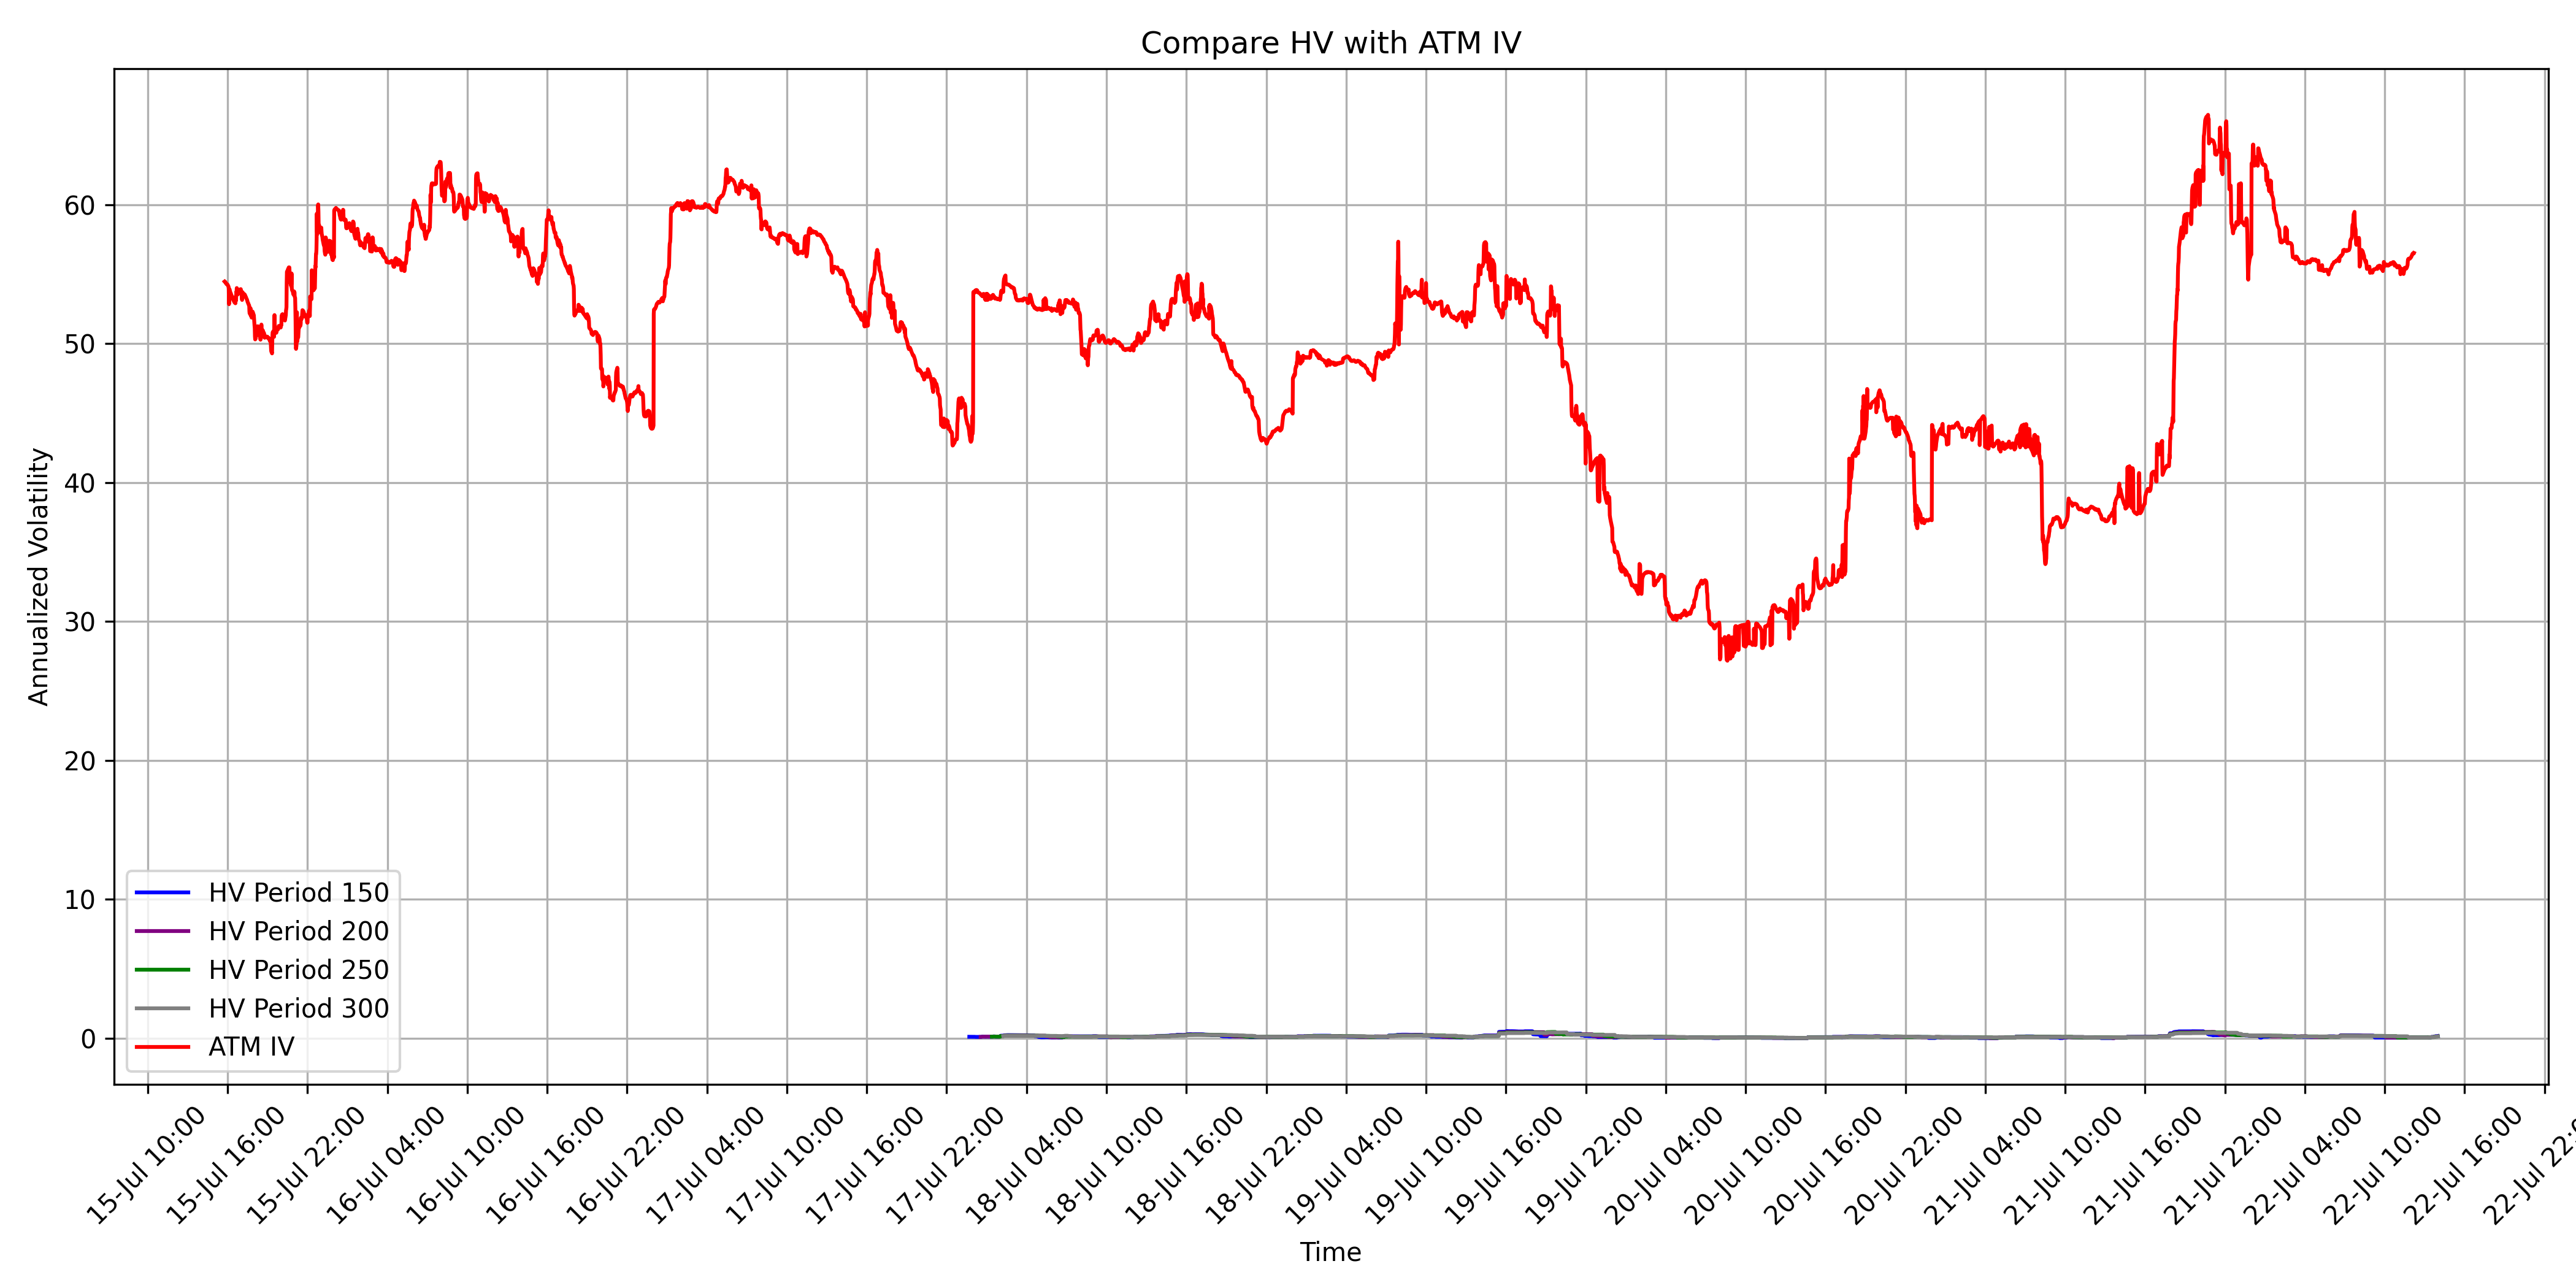

The Python source for this figure:
import pandas as pd
import matplotlib.pyplot as plt
import seaborn as sns
import matplotlib.dates as mdates
import numpy as np


### ATM IV Data ###
# Load ATM IV data
csv_file_iv = 'atm_iv_ETH.csv'
atm_iv_data = pd.read_csv(csv_file_iv)

# Convert Timestamp column to datetime data type
atm_iv_data['Timestamp'] = pd.to_datetime(atm_iv_data['Timestamp'])

# Turn ATM IV into numeric
atm_iv_data['ATM IV'] = pd.to_numeric(atm_iv_data['ATM IV'], errors='coerce')

# Drop N/A columns
atm_iv_data.dropna(subset=['ATM IV'], inplace=True)

# Set the Timestamp column as the index
atm_iv_data.set_index('Timestamp', inplace=True)

# Resample data to 1-minute intervals and calculate the mean for each interval
resampled_iv_data = atm_iv_data.resample('1T').mean().reset_index()

### Historical Volatility Data ###
# Load price ratio data
csv_file_price_ratio = './uniswap_data_ratio/ETHUSDT_price_ratio.csv'
price_ratio_data = pd.read_csv(csv_file_price_ratio)

def vol_by_historical_volatility(data, period:int):
    df = data.copy()
    df['Timestamp'] = pd.to_datetime(df['Timestamp'])
    df.sort_values('Timestamp', inplace=True)
    df['log_return'] = np.log(df['Price Ratio'] / df['Price Ratio'].shift(1))
    lookback_period = 6 * period  # Define lookback window for rolling calculation
    df['rolling_vol'] = df['log_return'].rolling(window=lookback_period).std()
    intervals_per_year = 365 * 24 * 60 * 6  # Annualize the rolling volatility
    df['hv_vol'] = df['rolling_vol'] * np.sqrt(intervals_per_year)
    df.dropna(subset=['hv_vol'], inplace=True)
    return df[['Timestamp', 'hv_vol']]

# Calculate historical volatilities for different periods
hv_data_150 = vol_by_historical_volatility(price_ratio_data, 150)
hv_data_200 = vol_by_historical_volatility(price_ratio_data, 200)
hv_data_250 = vol_by_historical_volatility(price_ratio_data, 250)
hv_data_300 = vol_by_historical_volatility(price_ratio_data, 300)

# Downsample historical volatility data to 1-minute intervals
hv_data_150.set_index('Timestamp', inplace=True)
hv_data_200.set_index('Timestamp', inplace=True)
hv_data_250.set_index('Timestamp', inplace=True)
hv_data_300.set_index('Timestamp', inplace=True)

hv_data_150 = hv_data_150.resample('1T').mean().reset_index()
hv_data_200 = hv_data_200.resample('1T').mean().reset_index()
hv_data_250 = hv_data_250.resample('1T').mean().reset_index()
hv_data_300 = hv_data_300.resample('1T').mean().reset_index()

### Plotting ###
fig, ax = plt.subplots(figsize=(14, 7))

# Plot historical volatilities
ax.plot(hv_data_150['Timestamp'], hv_data_150['hv_vol'], label='HV Period 150', color='blue')
ax.plot(hv_data_200['Timestamp'], hv_data_200['hv_vol'], label='HV Period 200', color='purple')
ax.plot(hv_data_250['Timestamp'], hv_data_250['hv_vol'], label='HV Period 250', color='green')
ax.plot(hv_data_300['Timestamp'], hv_data_300['hv_vol'], label='HV Period 300', color='grey')

# Plot ATM IV
ax.plot(resampled_iv_data['Timestamp'], resampled_iv_data['ATM IV'], label='ATM IV', color='red')

plt.xlabel('Time')
plt.ylabel('Annualized Volatility')
plt.title('Compare HV with ATM IV')
plt.legend()
plt.grid(True)
plt.xticks(rotation=45)
plt.tight_layout()

# Customize the x-axis with major locators and formatters
ax.xaxis.set_major_locator(mdates.HourLocator(interval=6))
ax.xaxis.set_major_formatter(mdates.DateFormatter('%d-%b %H:%M'))

# Save and show the figure
plt.savefig('compare_hv_with_atm_iv.png', dpi=300)
plt.show()
